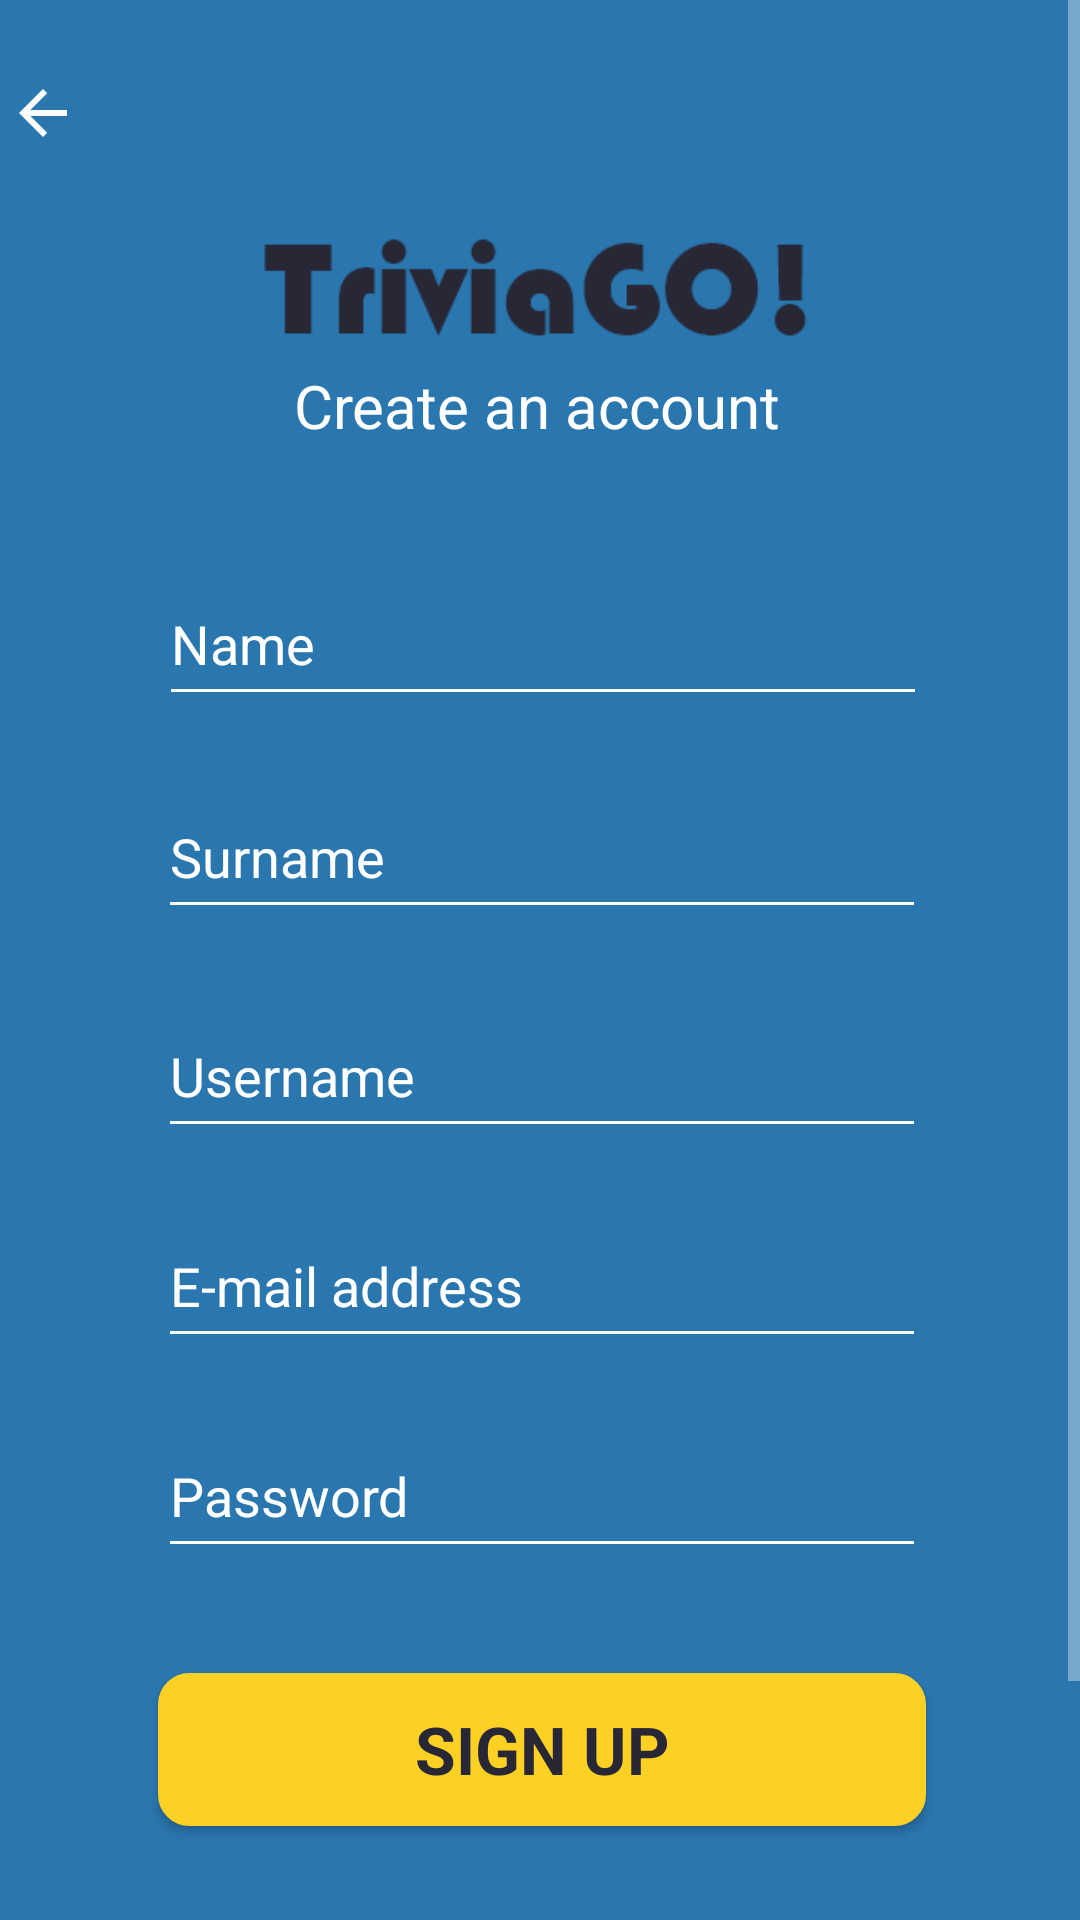

Android layout source for this screen:
<!-- AndroidManifest.xml: application theme Theme.AppCompat.NoActionBar -->
<!-- res/layout/activity_sign_up.xml -->
<?xml version="1.0" encoding="utf-8"?>
<ScrollView
    xmlns:android="http://schemas.android.com/apk/res/android"
    xmlns:app="http://schemas.android.com/apk/res-auto"
    xmlns:tools="http://schemas.android.com/tools"
    android:id="@+id/ScrollView"
    android:layout_width="match_parent"
    android:layout_height="match_parent"
    android:orientation="vertical" >
<androidx.constraintlayout.widget.ConstraintLayout
    android:layout_width="match_parent"
    android:layout_height="match_parent"
    android:background="@color/colorLightBlue"
    android:padding="@dimen/box_inset_layout_padding"
    tools:context=".SignUpActivity">

    <androidx.constraintlayout.widget.ConstraintLayout
        android:layout_width="411dp"
        android:layout_height="731dp"
        android:padding="@dimen/inner_frame_layout_padding"
        app:layout_constraintBottom_toBottomOf="parent"
        app:layout_constraintEnd_toEndOf="parent"
        app:layout_constraintStart_toStartOf="parent"
        app:layout_constraintTop_toTopOf="parent">


        <TextView
            android:id="@+id/createAccount"
            android:layout_width="256dp"
            android:layout_height="43dp"
            android:backgroundTint="@color/colorWhite"
            android:text="@string/create_an_account"
            android:textAlignment="center"
            android:textColor="@color/colorWhite"
            android:textSize="20sp"
            app:layout_constraintBottom_toBottomOf="parent"
            app:layout_constraintEnd_toEndOf="parent"
            app:layout_constraintHorizontal_bias="0.49"
            app:layout_constraintStart_toStartOf="parent"
            app:layout_constraintTop_toBottomOf="@+id/imageView"
            app:layout_constraintVertical_bias="0.0" />

        <EditText
            android:id="@+id/nameSignUp"
            android:layout_width="256dp"
            android:layout_height="51dp"
            android:layout_marginBottom="424dp"
            android:backgroundTint="#FFFFFF"
            android:ems="10"
            android:foregroundTint="#FFFFFF"
            android:hint="Name"
            android:inputType="textPersonName"
            android:scrollbarThumbHorizontal="@color/colorWhite"
            android:scrollbarThumbVertical="@color/colorWhite"
            android:textColor="@color/colorWhite"
            android:textColorHint="@color/colorWhite"
            app:layout_constraintBottom_toBottomOf="parent"
            app:layout_constraintEnd_toEndOf="parent"
            app:layout_constraintHorizontal_bias="0.503"
            app:layout_constraintStart_toStartOf="parent"
            app:layout_constraintTop_toBottomOf="@+id/createAccount"
            app:layout_constraintVertical_bias="0.25" />

        <EditText
            android:id="@+id/surnameSignUp"
            android:layout_width="256dp"
            android:layout_height="51dp"
            android:backgroundTint="@color/colorWhite"
            android:ems="10"
            android:hint="Surname"
            android:inputType="textPersonName"
            android:textColor="@color/colorWhite"
            android:textColorHint="@color/colorWhite"
            app:layout_constraintBottom_toBottomOf="parent"
            app:layout_constraintEnd_toEndOf="parent"
            app:layout_constraintHorizontal_bias="0.5"
            app:layout_constraintStart_toStartOf="parent"
            app:layout_constraintTop_toBottomOf="@+id/nameSignUp"
            app:layout_constraintVertical_bias="0.045" />

        <EditText
            android:id="@+id/usernameSignUp"
            android:layout_width="256dp"
            android:layout_height="51dp"
            android:backgroundTint="@color/colorWhite"
            android:ems="10"
            android:hint="Username"
            android:inputType="textPersonName"
            android:textColor="@color/colorWhite"
            android:textColorHint="@color/colorWhite"
            app:layout_constraintBottom_toBottomOf="parent"
            app:layout_constraintEnd_toEndOf="parent"
            app:layout_constraintHorizontal_bias="0.5"
            app:layout_constraintStart_toStartOf="parent"
            app:layout_constraintTop_toBottomOf="@+id/surnameSignUp"
            app:layout_constraintVertical_bias="0.059" />

        <EditText
            android:id="@+id/emailAddress"
            android:layout_width="256dp"
            android:layout_height="51dp"
            android:backgroundTint="@color/colorWhite"
            android:ems="10"
            android:hint="E-mail address"
            android:inputType="textEmailAddress"
            android:textColor="@color/colorWhite"
            android:textColorHint="@color/colorWhite"
            app:layout_constraintBottom_toBottomOf="parent"
            app:layout_constraintEnd_toEndOf="parent"
            app:layout_constraintHorizontal_bias="0.5"
            app:layout_constraintStart_toStartOf="parent"
            app:layout_constraintTop_toBottomOf="@+id/usernameSignUp"
            app:layout_constraintVertical_bias="0.064" />

        <EditText
            android:id="@+id/passwordSignUp"
            android:layout_width="256dp"
            android:layout_height="51dp"
            android:backgroundTint="@color/colorWhite"
            android:ems="10"
            android:hint="Password"
            android:inputType="textPassword"
            android:textColor="@color/colorWhite"
            android:textColorHint="@color/colorWhite"
            app:layout_constraintBottom_toBottomOf="parent"
            app:layout_constraintEnd_toEndOf="parent"
            app:layout_constraintHorizontal_bias="0.5"
            app:layout_constraintStart_toStartOf="parent"
            app:layout_constraintTop_toBottomOf="@+id/emailAddress"
            app:layout_constraintVertical_bias="0.084" />

        <Button
            android:id="@+id/signUpButton"
            android:layout_width="256dp"
            android:layout_height="51dp"
            android:background="@drawable/round_edge_button"
            android:backgroundTint="@color/colorYellow"
            android:shadowColor="@color/colorLightGray"
            android:text="SIGN UP"
            android:textAlignment="center"
            android:textAllCaps="true"
            android:textAppearance="@style/TextAppearance.AppCompat.Large"
            android:textColor="@color/colorDarkBlue"
            android:textStyle="bold"
            app:layout_constraintBottom_toBottomOf="parent"
            app:layout_constraintEnd_toEndOf="parent"
            app:layout_constraintHorizontal_bias="0.5"
            app:layout_constraintStart_toStartOf="parent"
            app:layout_constraintTop_toBottomOf="@+id/passwordSignUp"
            app:layout_constraintVertical_bias="0.223" />

        <ImageView
            android:id="@+id/imageView"
            android:layout_width="256dp"
            android:layout_height="50dp"
            android:src="@drawable/logo_dark"
            app:layout_constraintBottom_toBottomOf="parent"
            app:layout_constraintEnd_toEndOf="parent"
            app:layout_constraintHorizontal_bias="0.503"
            app:layout_constraintStart_toStartOf="parent"
            app:layout_constraintTop_toTopOf="parent"
            app:layout_constraintVertical_bias="0.105" />

        <ImageButton
            android:id="@+id/returnButton"
            android:layout_width="47dp"
            android:layout_height="44dp"
            android:background="#00FFFFFF"
            android:src="@drawable/abc_vector_test"
            app:layout_constraintBottom_toBottomOf="parent"
            app:layout_constraintEnd_toEndOf="parent"
            app:layout_constraintHorizontal_bias="0.043"
            app:layout_constraintStart_toStartOf="parent"
            app:layout_constraintTop_toTopOf="parent"
            app:layout_constraintVertical_bias="0.023" />

    </androidx.constraintlayout.widget.ConstraintLayout>
</androidx.constraintlayout.widget.ConstraintLayout>
</ScrollView>
<!-- resources referenced by this layout -->
<resources>
  <color name="colorDarkBlue">#272736</color>
  <color name="colorLightBlue">#2A77B0</color>
  <color name="colorLightGray">#EFEFEF</color>
  <color name="colorWhite">#FFFFFF</color>
  <color name="colorYellow">#FDD123</color>
  <!-- drawable logo_dark: png bitmap (drawable, 4197 bytes) -->
  <!-- drawable round_edge_button (drawable) -->
  <?xml version="1.0" encoding="utf-8"?>
  <selector xmlns:android="http://schemas.android.com/apk/res/android" >
      <item android:state_pressed="true" >
          <shape android:shape="rectangle"  >
              <corners android:radius="10dip" />
              <stroke android:width="1dip" android:color="@color/colorYellow" />
              <gradient android:angle="-90" android:startColor="@color/colorYellow" android:endColor="@color/colorYellow"  />
          </shape>
      </item>
      <item android:state_focused="true">
          <shape android:shape="rectangle"  >
              <corners android:radius="10dip" />
              <stroke android:width="1dip" android:color="@color/colorYellow" />
              <solid android:color="@color/colorYellow"/>
          </shape>
      </item>
      <item >
          <shape android:shape="rectangle"  >
              <corners android:radius="10dip" />
              <stroke android:width="1dip" android:color="@color/colorYellow" />
              <gradient android:angle="-90" android:startColor="@color/colorYellow" android:endColor="@color/colorYellow" />
          </shape>
      </item>
  </selector>
  <string name="create_an_account">Create an account</string>
</resources>
